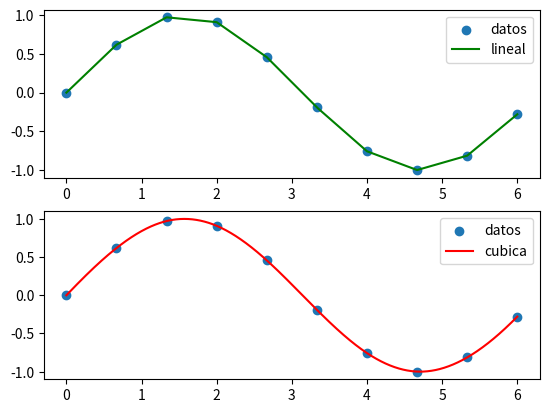
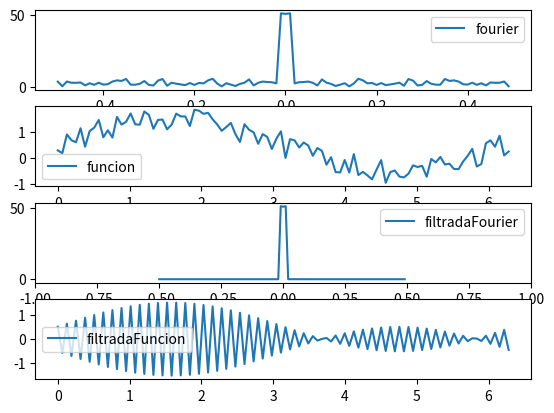

Recreate these plots in Python, in order.
import matplotlib.pyplot as plt
import numpy as np
from numpy import fft as f
from scipy import interpolate as interp

x1 = np.linspace(0,6,10)
y1 = np.sin(x1)
plt.figure()
v1 = plt.subplot(2,1,1)
v1.scatter(x1,y1)
y =  interp.interp1d(x1,y1)
x= np.linspace(0,6,1000)
v1.plot(x,y(x), c="g")
plt.legend(["datos", "lineal"])

v2 = plt.subplot(2,1,2)
v2.scatter(x1,y1)
y =  interp.interp1d(x1,y1, kind = "cubic")
x = np.linspace(0,6,1000)
v2.plot(x,y(x), c="r")
plt.legend(["datos", "cubica"])
plt.savefig("interp.png")



n=100
x= np.linspace(0,2*3.14,n)
y = np.sin(x) +np.random.rand(n)
yo = f.fftshift( f.fft(y) )
xo = f.fftshift( f.fftfreq(n) )

plt.figure()
v1 =plt.subplot(4,1,1)
v1.plot(xo,abs(yo),label="fourier")
plt.legend()

v2 =plt.subplot(4,1,2)
v2.plot(x,y,label="funcion")
plt.legend()

yo[abs(xo) > 0.01] = 0
#delta = np.where(abs(xo) > 0)

v3 =plt.subplot(4,1,3)
plt.xlim(-1.0,1.0)
#v3.plot(xo[delta],abs(yo[delta]),label="filtradaFourier")
v3.plot(xo,abs(yo),label="filtradaFourier")
plt.legend()

v4 =plt.subplot(4,1,4)
#plt.xlim(-1.0,1.0)
v4.plot(x , f.ifft(yo) ,label="filtradaFuncion")

plt.legend()
plt.savefig("OtraFourier.png")



